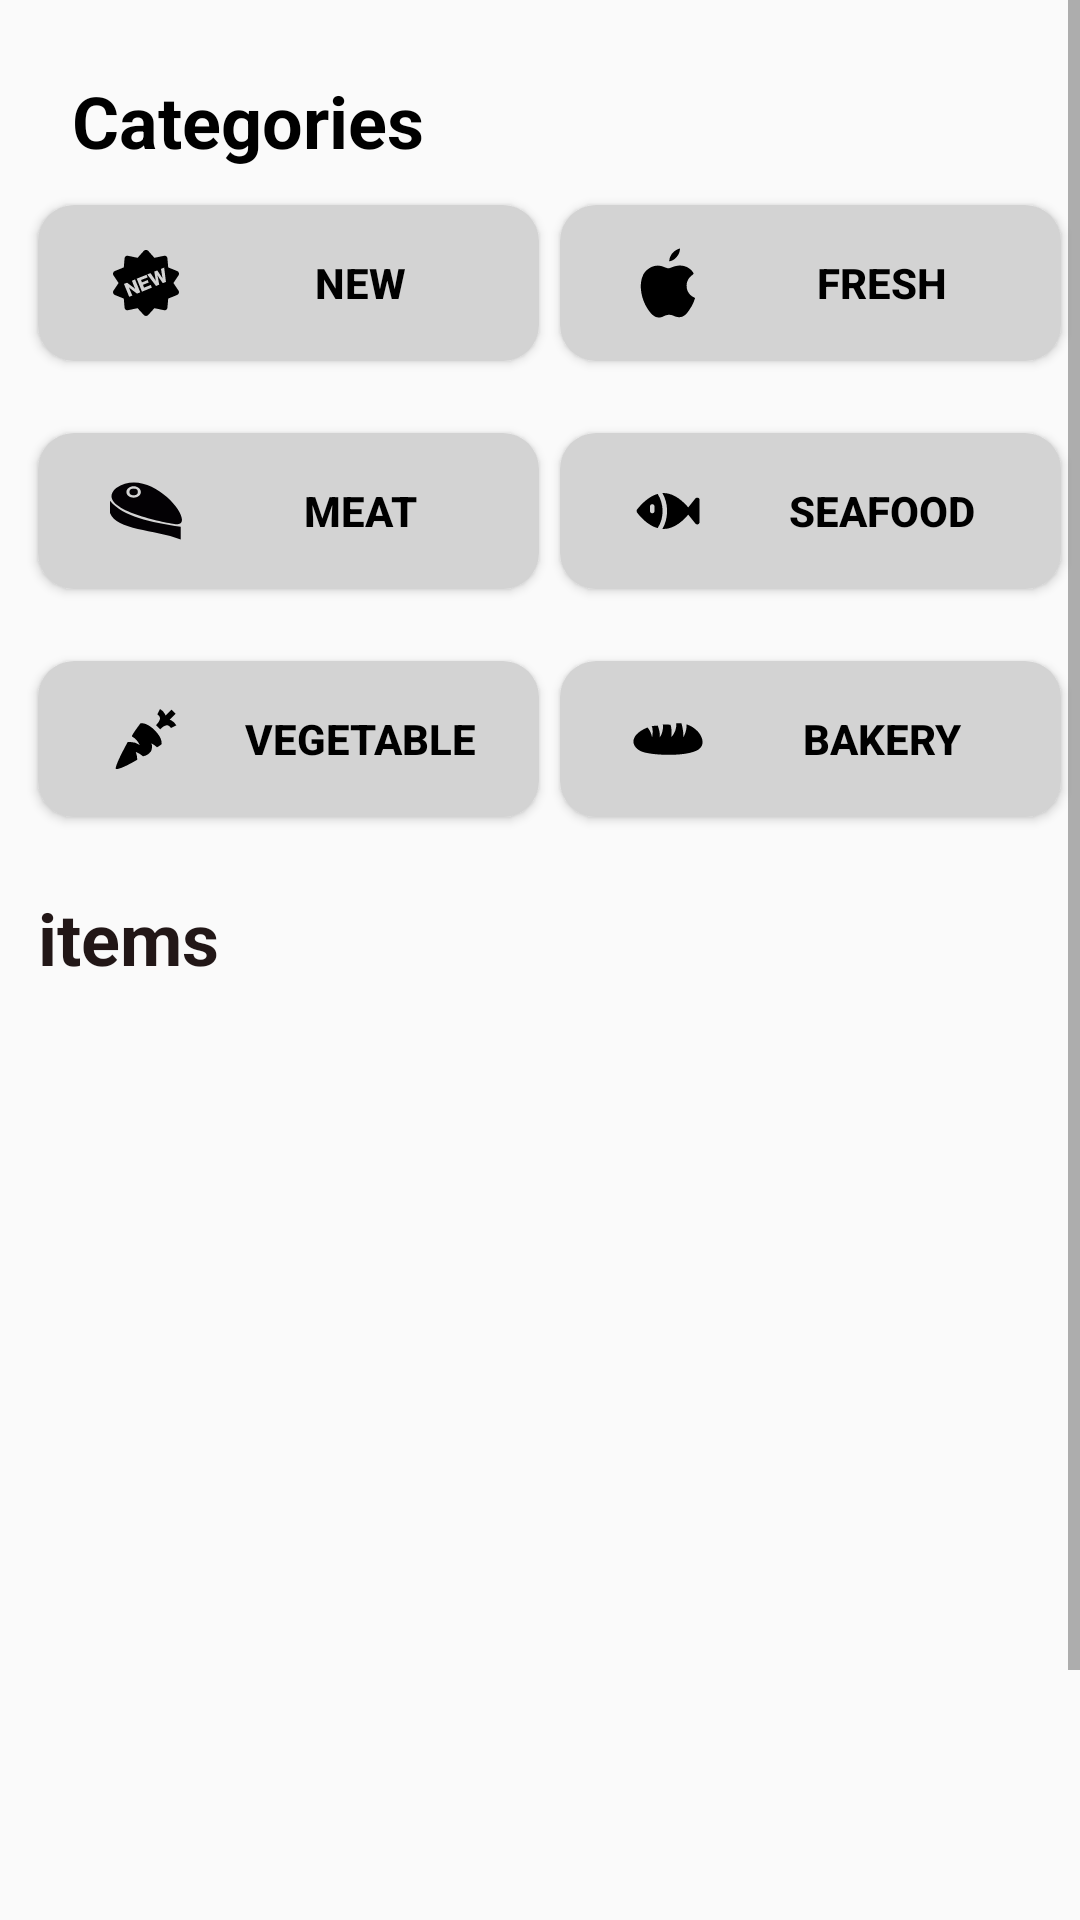

Here is an Android app screen rendered from its layout file. Give the layout XML and the strings, colors and styles it references.
<!-- AndroidManifest.xml: application theme Theme.FinalProjectAndroid -->
<!-- res/layout/fragment_home.xml -->
<?xml version="1.0" encoding="utf-8"?>
<ScrollView xmlns:android="http://schemas.android.com/apk/res/android"
    xmlns:app="http://schemas.android.com/apk/res-auto"
    xmlns:tools="http://schemas.android.com/tools"
    android:layout_width="match_parent"
    android:layout_height="match_parent"
    tools:layout_editor_absoluteX="1dp"
    tools:layout_editor_absoluteY="1dp">

    <androidx.constraintlayout.widget.ConstraintLayout
        android:layout_width="match_parent"
        android:layout_height="wrap_content"
        tools:context=".HomeFragment"
        tools:layout_editor_absoluteY="1dp">

        <TextView
            android:id="@+id/textView5"
            android:layout_width="wrap_content"
            android:layout_height="wrap_content"
            android:layout_marginStart="24dp"
            android:layout_marginTop="24dp"
            android:text="@string/CategoryTxtView"
            android:textColor="#000000"
            android:textSize="24sp"
            android:textStyle="bold"
            app:layout_constraintStart_toStartOf="parent"
            app:layout_constraintTop_toTopOf="parent" />

        <TextView
            android:id="@+id/textView12"
            android:layout_width="wrap_content"
            android:layout_height="wrap_content"
            android:layout_marginTop="24dp"
            android:text="@string/itemsTxtView"
            android:textColor="#221717"
            android:textSize="24sp"
            android:textStyle="bold"
            app:layout_constraintStart_toStartOf="@+id/vegetableButton"
            app:layout_constraintTop_toBottomOf="@+id/vegetableButton" />

        <Button
            android:id="@+id/newButton"
            android:layout_width="167dp"
            android:layout_height="52dp"
            android:layout_marginStart="12dp"
            android:layout_marginTop="12dp"
            android:background="@drawable/button_border"
            android:drawableStart="@drawable/new_star_svgrepo_com"
            android:paddingStart="24sp"
            android:text="@string/CategoryNew"
            android:textColor="#000000"
            android:textStyle="bold"
            app:layout_constraintEnd_toStartOf="@+id/guideline3"
            app:layout_constraintStart_toStartOf="parent"
            app:layout_constraintTop_toBottomOf="@+id/textView5"
            tools:ignore="RtlSymmetry" />

        <Button
            android:id="@+id/meatButton"
            android:layout_width="167dp"
            android:layout_height="52dp"
            android:layout_marginTop="24dp"
            android:background="@drawable/button_border"
            android:drawableStart="@drawable/meat"
            android:paddingStart="24sp"
            android:text="@string/CategoriesMeat"
            android:textColor="#000000"
            android:textStyle="bold"
            app:layout_constraintEnd_toEndOf="@+id/newButton"
            app:layout_constraintHorizontal_bias="0.589"
            app:layout_constraintStart_toStartOf="@+id/newButton"
            app:layout_constraintTop_toBottomOf="@+id/newButton"
            tools:ignore="RtlSymmetry" />

        <Button
            android:id="@+id/vegetableButton"
            android:layout_width="167dp"
            android:layout_height="52dp"
            android:layout_marginTop="24dp"
            android:background="@drawable/button_border"
            android:drawableStart="@drawable/carrot"
            android:paddingStart="24sp"
            android:text="@string/CategoryVegetable"
            android:textColor="#000000"
            android:textStyle="bold"
            app:layout_constraintEnd_toEndOf="@+id/meatButton"
            app:layout_constraintHorizontal_bias="1.0"
            app:layout_constraintStart_toStartOf="@+id/meatButton"
            app:layout_constraintTop_toBottomOf="@+id/meatButton"
            tools:ignore="RtlSymmetry" />

        <Button
            android:id="@+id/freshButton"
            android:layout_width="167dp"
            android:layout_height="52dp"
            android:layout_marginStart="12dp"
            android:layout_marginTop="12dp"
            android:layout_marginEnd="12dp"
            android:background="@drawable/button_border"
            android:drawableStart="@drawable/apple"
            android:paddingStart="24sp"
            android:text="@string/CategoryFresh"
            android:textColor="#000000"
            android:textStyle="bold"
            app:layout_constraintEnd_toEndOf="parent"
            app:layout_constraintStart_toStartOf="@+id/guideline3"
            app:layout_constraintTop_toBottomOf="@+id/textView5"
            tools:ignore="RtlSymmetry" />

        <Button
            android:id="@+id/seafoodButton"
            android:layout_width="167dp"
            android:layout_height="52dp"
            android:layout_marginTop="24dp"
            android:background="@drawable/button_border"
            android:drawableStart="@drawable/seafood"
            android:paddingStart="24sp"
            android:text="@string/CategorySeafood"
            android:textColor="#000000"
            android:textStyle="bold"
            app:layout_constraintEnd_toEndOf="@+id/freshButton"
            app:layout_constraintStart_toStartOf="@+id/freshButton"
            app:layout_constraintTop_toBottomOf="@+id/freshButton"
            tools:ignore="RtlSymmetry" />

        <Button
            android:id="@+id/bakeryButton"
            android:layout_width="167dp"
            android:layout_height="52dp"
            android:layout_marginTop="24dp"
            android:background="@drawable/button_border"
            android:drawableStart="@drawable/bakery"
            android:paddingStart="24sp"
            android:text="@string/CategoryBakery"
            android:textColor="#000000"
            android:textStyle="bold"
            app:layout_constraintEnd_toEndOf="@+id/seafoodButton"
            app:layout_constraintHorizontal_bias="1.0"
            app:layout_constraintStart_toStartOf="@+id/seafoodButton"
            app:layout_constraintTop_toBottomOf="@+id/seafoodButton"
            tools:ignore="RtlSymmetry" />

        <androidx.constraintlayout.widget.Guideline
            android:id="@+id/guideline3"
            android:layout_width="wrap_content"
            android:layout_height="wrap_content"
            android:orientation="vertical"
            app:layout_constraintGuide_percent="0.5" />

        <androidx.recyclerview.widget.RecyclerView
            android:id="@+id/foodList"
            android:layout_width="388dp"
            android:layout_height="395dp"
            android:layout_marginStart="8dp"
            android:layout_marginTop="12dp"
            android:layout_marginEnd="8dp"
            app:layout_constraintBottom_toBottomOf="parent"
            app:layout_constraintEnd_toEndOf="parent"
            app:layout_constraintStart_toStartOf="parent"
            app:layout_constraintTop_toBottomOf="@+id/textView12"
            app:layout_constraintVertical_bias="0.0"
            tools:listitem="@layout/food_list"/>

    </androidx.constraintlayout.widget.ConstraintLayout>

</ScrollView>
<!-- res/layout/food_list.xml (included above) -->
<?xml version="1.0" encoding="utf-8"?>
<androidx.cardview.widget.CardView xmlns:android="http://schemas.android.com/apk/res/android"
    xmlns:app="http://schemas.android.com/apk/res-auto"
    xmlns:tools="http://schemas.android.com/tools"
    android:layout_width="match_parent"
    android:layout_height="wrap_content"
    app:cardElevation="8dp"
    app:cardCornerRadius="8dp"
    android:layout_margin="4dp"
    >

    <LinearLayout
        android:layout_width="match_parent"
        android:layout_height="wrap_content"
        android:orientation="vertical"
        android:padding="8dp"
        >

        <ImageView
            android:id="@+id/imageV"
            android:layout_width="match_parent"
            android:layout_height="150dp"
            android:scaleType="centerCrop"
            tools:srcCompat="@tools:sample/avatars"
            android:contentDescription="@string/foodDescription" />

        <TextView
            android:id="@+id/foodTV"
            android:layout_width="wrap_content"
            android:layout_height="wrap_content"
            android:layout_gravity="center_horizontal"
            android:textColor="@color/black"
            android:textSize="24sp"
            android:textStyle="bold"
            android:text="FOOD NAME"
            android:layout_marginTop="8dp" />

        <TextView
            android:id="@+id/priceTV"
            android:layout_width="wrap_content"
            android:layout_height="wrap_content"
            android:layout_gravity="center_horizontal"
            android:textColor="@color/black"
            android:textSize="18sp"
            android:text="Price"
            android:layout_marginTop="4dp" />

    </LinearLayout>

</androidx.cardview.widget.CardView>
<!-- resources referenced by this layout -->
<resources>
  <color name="black">#FF000000</color>
  <!-- drawable bakery (drawable) -->
  <vector android:height="24dp" android:viewportHeight="50"
      android:viewportWidth="50" android:width="24dp" xmlns:android="http://schemas.android.com/apk/res/android">
      <path android:fillColor="#000000" android:pathData="M37.833,14.812c0.333,5.205 -2.192,8.854 -2.192,8.854 0.328,-4.009 -1.297,-9.55 -1.297,-9.55 -1.388,-0.272 -3.606,0.02 -3.606,0.02 0.32,4.324 -1.879,8.1 -3.503,9.49 0.803,-4.795 -0.475,-8.423 -0.475,-8.423 -2.197,-0.554 -5.346,-0.215 -5.346,-0.215 0.684,5.101 -2.13,8.854 -2.13,8.854 0.466,-3.556 -1.434,-8.117 -1.434,-8.117 -1.613,-0.105 -4.183,0.42 -4.183,0.42 1.355,2.421 0.273,7.742 0.273,7.742 -0.739,-4.351 -3.223,-6.917 -3.223,-6.917 -14.244,6.066 -10.492,14.423 -3.527,16.912 6.571,2.344 27.744,3.499 37.217,-0.611 9.474,-4.112 2.803,-15.667 -6.574,-18.459z"/>
  </vector>
  <!-- drawable button_border (drawable) -->
  <?xml version="1.0" encoding="utf-8"?>
  <shape xmlns:android="http://schemas.android.com/apk/res/android" android:shape="rectangle">
      <solid android:color="@color/gray"/>
      <corners android:radius="12dp" />
  
  </shape>
  <!-- drawable meat (drawable) -->
  <vector android:height="24dp" android:viewportHeight="258"
      android:viewportWidth="258" android:width="24dp" xmlns:android="http://schemas.android.com/apk/res/android">
      <path android:fillColor="#030104" android:pathData="M253.43,231.03C157.68,193.07 23.68,199.13 0,135.87V91.84c47.25,57.99 144.98,76.25 253.43,93.86V231.03z"/>
      <path android:fillColor="#030104" android:pathData="M22.26,46.95C-65.51,122.98 215.56,175.82 242.41,176.89C310.06,170.45 142.83,-37.03 22.26,46.95zM84.74,40.29c14.29,0 25.87,9.14 25.87,20.4c0,11.27 -11.59,20.41 -25.87,20.41c-14.29,0 -25.88,-9.14 -25.88,-20.41C58.86,49.43 70.44,40.29 84.74,40.29z"/>
      <path android:fillColor="#030104" android:pathData="M69.6,60.7a15.14,11.94 0,1 0,30.28 0a15.14,11.94 0,1 0,-30.28 0z"/>
  </vector>
  <!-- drawable seafood (drawable) -->
  <vector android:height="24dp" android:viewportHeight="32"
      android:viewportWidth="32" android:width="24dp" xmlns:android="http://schemas.android.com/apk/res/android">
      <path android:fillColor="#000000" android:pathData="M29.3,10.1c-0.4,-0.1 -0.8,0 -1.1,0.3l-3.2,4c-1.7,-2 -5.9,-6.4 -11,-6.4c-0.2,0 -0.3,0 -0.5,0c1.4,2.4 2.1,5.1 2.1,8c0,2.8 -0.7,5.6 -2.1,8c0.2,0 0.3,0 0.5,0c5.1,0 9.3,-4.3 11,-6.4l3.2,4c0.2,0.2 0.5,0.4 0.8,0.4c0.1,0 0.2,0 0.3,-0.1c0.4,-0.1 0.7,-0.5 0.7,-0.9V11C30,10.6 29.7,10.2 29.3,10.1z"/>
      <path android:fillColor="#000000" android:pathData="M11.4,8.4c-5.2,1.5 -9,6.8 -9.2,7c-0.2,0.3 -0.2,0.8 0,1.2c0.2,0.3 4,5.6 9.2,7c1.5,-2.3 2.2,-4.9 2.2,-7.6C13.6,13.3 12.8,10.6 11.4,8.4zM10,16c0,0.6 -0.4,1 -1,1s-1,-0.4 -1,-1v-2c0,-0.6 0.4,-1 1,-1s1,0.4 1,1V16z"/>
  </vector>
  <string name="CategoriesMeat">meat</string>
  <string name="CategoryBakery">bakery</string>
  <string name="CategoryFresh">fresh</string>
  <string name="CategoryNew">new</string>
  <string name="CategorySeafood">seafood</string>
  <string name="CategoryTxtView">Categories</string>
  <string name="CategoryVegetable">vegetable</string>
  <string name="foodDescription">"Food "</string>
  <string name="itemsTxtView">items</string>
  <style name="Theme.FinalProjectAndroid" parent="Base.Theme.FinalProjectAndroid" />
  <color name="gray">#D3D3D3</color>
  <style name="Base.Theme.FinalProjectAndroid" parent="Theme.AppCompat.DayNight.NoActionBar">
          
           <item name="colorPrimary">@color/black</item>
           <item name="android:statusBarColor">@color/white</item>
      </style>
  <color name="white">#FFFFFFFF</color>
</resources>
